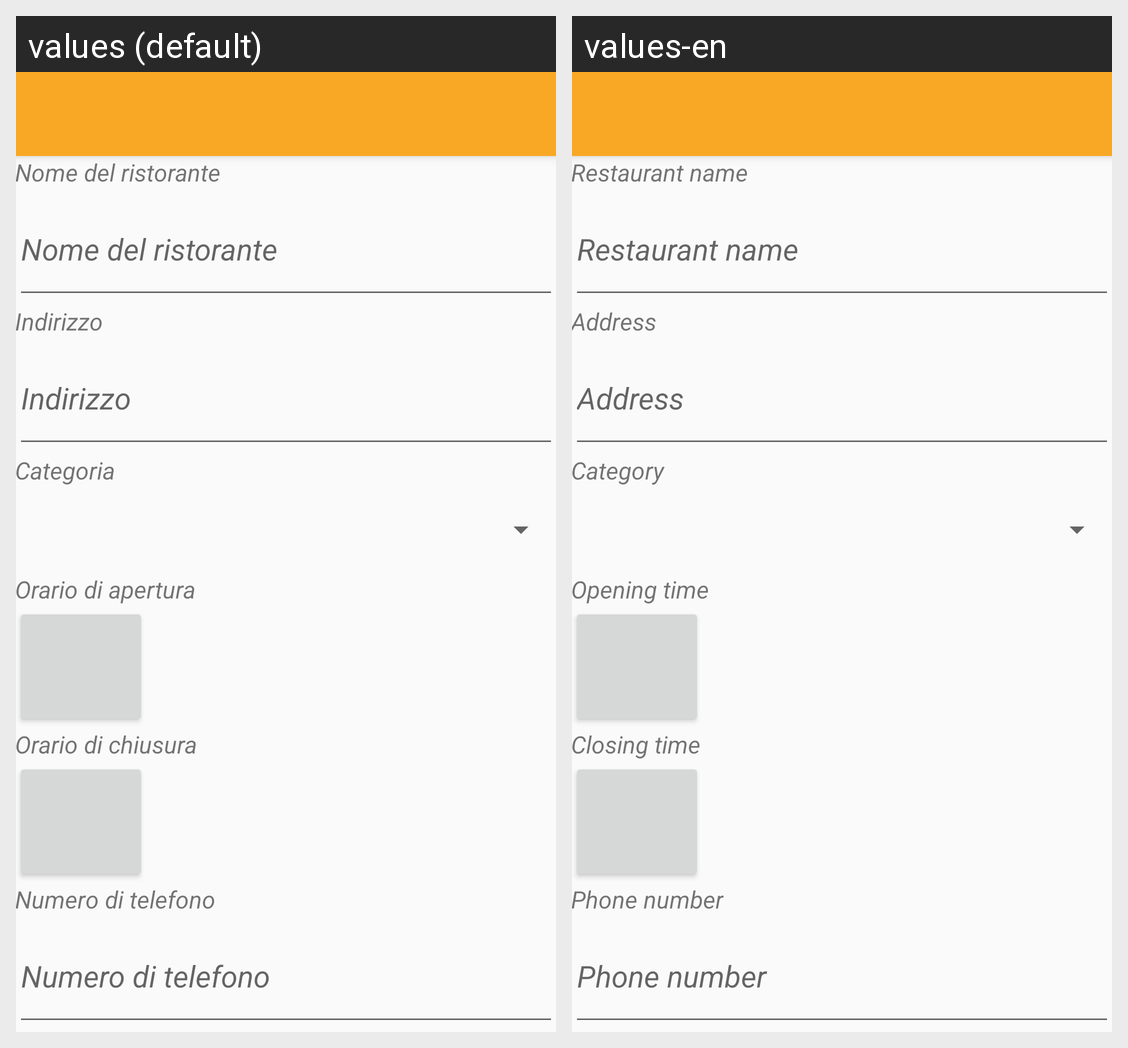

The Android screen above is rendered under two locales of the same app. Produce the string resources it draws, with the default and per-locale values.
Android screen res/layout/activity_edit_profile.xml rendered under 2 locales, left to right: values (default), values-en. Device: Nexus 5 (rendered at 1080×1920; each locale shown at half size, 540×960, under a caption strip naming it); theme AppTheme.
Strings drawn on this screen, with the default value and each locale's value (text and hints the layout hard-codes, and strings that could not be matched under every locale, appear in the picture but are not listed):

restName
  values: Nome del ristorante
  values-en: Restaurant name

resAddr
  values: Indirizzo
  values-en: Address

resCategory
  values: Categoria
  values-en: Category

openTime
  values: Orario di apertura
  values-en: Opening time

closeTime
  values: Orario di chiusura
  values-en: Closing time

phoneNum
  values: Numero di telefono
  values-en: Phone number
